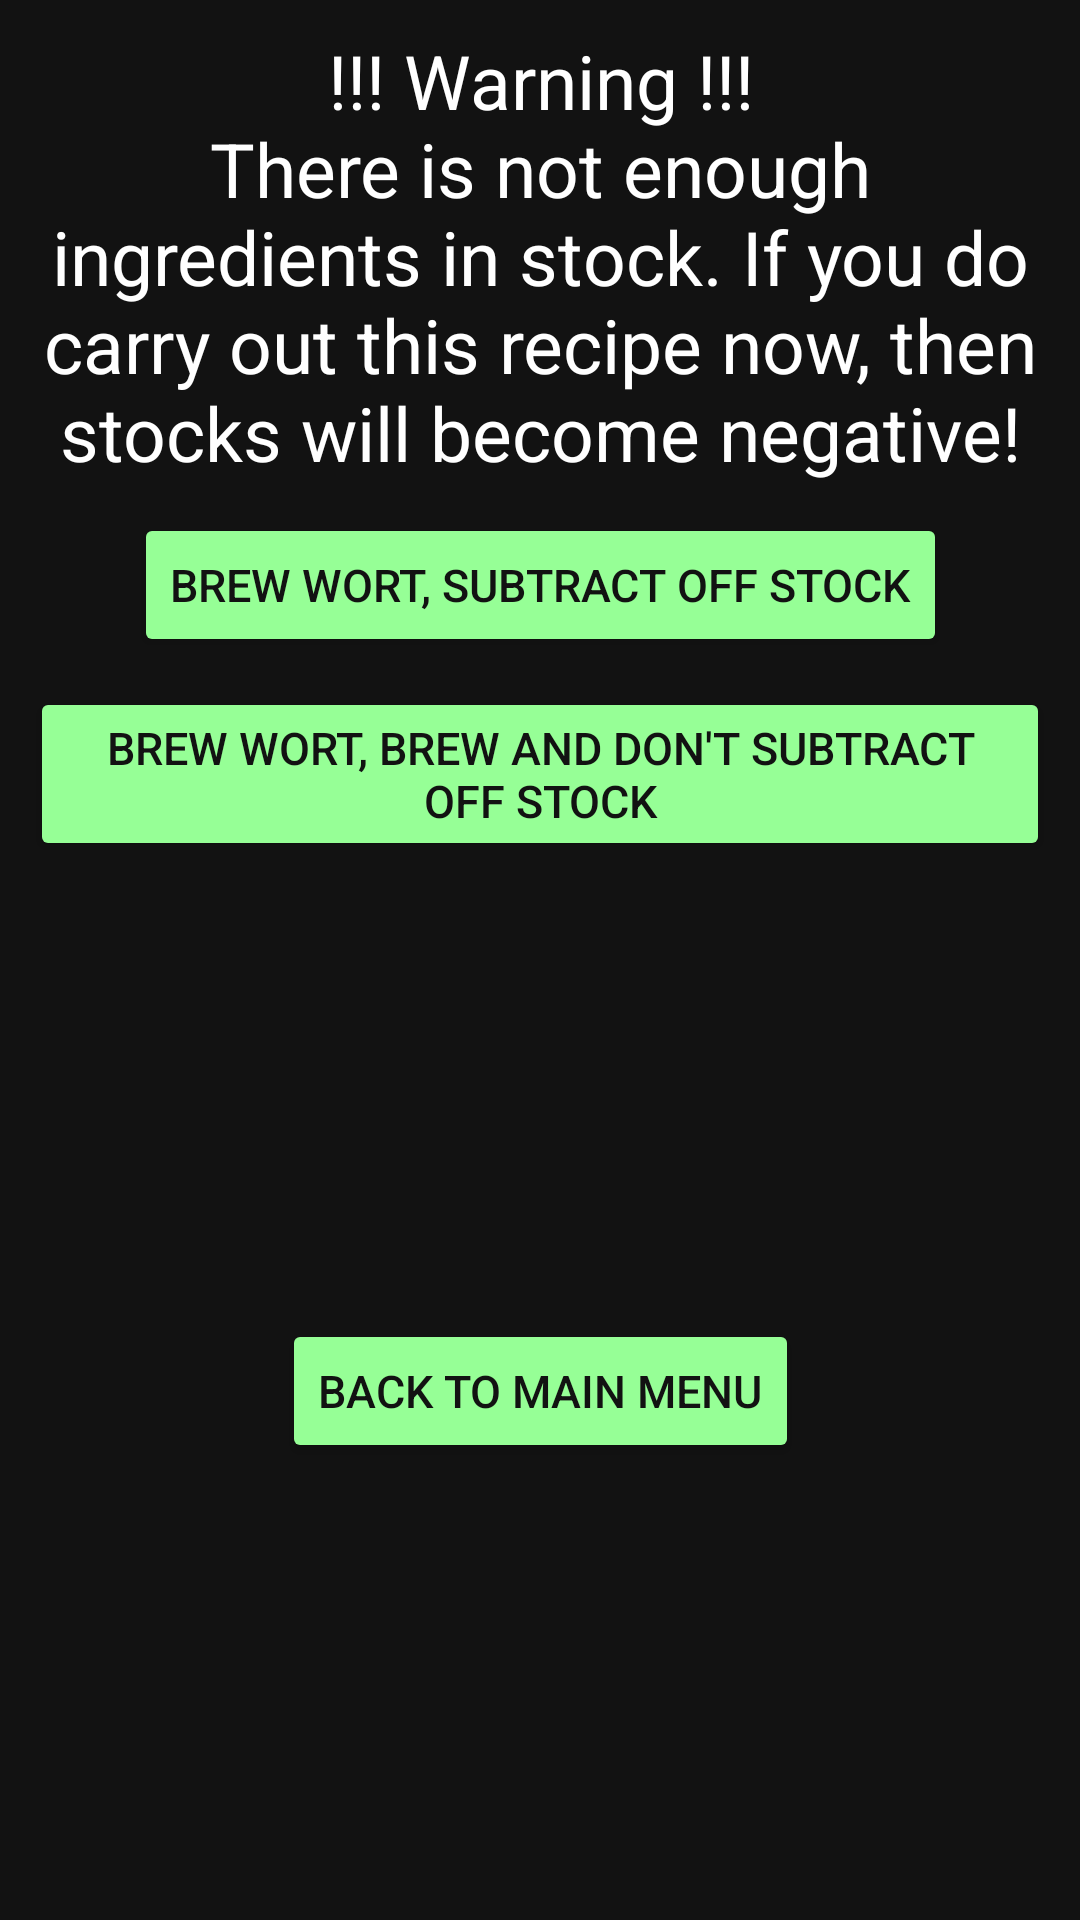

Layout XML and referenced resources for this Android screen:
<!-- AndroidManifest.xml: application theme Theme.Brauport -->
<!-- res/layout/fragment_dialog_question.xml -->
<?xml version="1.0" encoding="utf-8"?>
<androidx.constraintlayout.widget.ConstraintLayout xmlns:android="http://schemas.android.com/apk/res/android"
    xmlns:app="http://schemas.android.com/apk/res-auto"
    xmlns:tools="http://schemas.android.com/tools"
    android:layout_width="match_parent"
    android:layout_height="wrap_content"
    android:background="@color/appBars_color"
    android:padding="10dp"
    tools:context=".ui.dialog.DialogQuestionFragment">

    <TextView
        android:id="@+id/item_text"
        android:layout_width="match_parent"
        android:layout_height="wrap_content"
        android:text="@string/warning_text"
        android:textAlignment="center"
        android:textColor="@color/white"
        android:textSize="25sp"
        app:layout_constraintEnd_toEndOf="parent"
        app:layout_constraintStart_toStartOf="parent"
        app:layout_constraintTop_toTopOf="parent">

    </TextView>

    <Button
        android:id="@+id/with_button"
        style="@style/ButtonTheme"
        android:layout_width="wrap_content"
        android:layout_height="wrap_content"
        android:layout_marginTop="10dp"
        android:text="@string/brew_with_subtracting_stock"
        app:layout_constraintEnd_toEndOf="parent"
        app:layout_constraintStart_toStartOf="parent"
        app:layout_constraintTop_toBottomOf="@+id/item_text" />

    <Button
        android:id="@+id/without_button"
        style="@style/ButtonTheme"
        android:layout_width="wrap_content"
        android:layout_height="wrap_content"
        android:layout_marginTop="10dp"
        android:text="@string/brew_without_subtracting_stock"
        app:layout_constraintEnd_toEndOf="parent"
        app:layout_constraintStart_toStartOf="parent"
        app:layout_constraintTop_toBottomOf="@+id/with_button" />

    <Button
        android:id="@+id/back_button"
        style="@style/ButtonTheme"
        android:layout_width="wrap_content"
        android:layout_height="48dp"
        android:layout_marginTop="10dp"
        android:text="@string/back_to_main_menu_text"
        app:layout_constraintBottom_toBottomOf="parent"
        app:layout_constraintEnd_toEndOf="parent"
        app:layout_constraintStart_toStartOf="parent"
        app:layout_constraintTop_toBottomOf="@+id/without_button" />

</androidx.constraintlayout.widget.ConstraintLayout>
<!-- resources referenced by this layout -->
<resources>
  <color name="appBars_color">#121212</color>
  <color name="white">#FFFFFFFF</color>
  <string name="back_to_main_menu_text">Back to Main Menu</string>
  <string name="brew_with_subtracting_stock">Brew wort, subtract off stock</string>
  <string name="brew_without_subtracting_stock">Brew wort, brew and don\'t subtract off stock</string>
  <string name="warning_text">!!! Warning !!!\nThere is not enough ingredients in stock. If you do carry out this recipe now, then stocks will become negative!</string>
  <style name="ButtonTheme" parent="ThemeOverlay.Material3.Button">
          <item name="android:textColor">@color/appBars_color</item>
          <item name="backgroundTint">@color/button_color</item>
          <item name="android:textSize">15sp</item>
          <item name="iconTint">@color/appBars_color</item>
          <item name="cornerRadius">20dp</item>
      </style>
  <style name="Theme.Brauport" parent="Theme.MaterialComponents.Light.NoActionBar">
          <item name="colorPrimary">@color/appBars_color</item>
          <item name="colorPrimaryVariant">@color/appBars_color</item>
          <item name="colorOnPrimary">@color/black</item>
          <item name="colorSecondary">@color/teal_200</item>
          <item name="colorSecondaryVariant">@color/teal_700</item>
          <item name="colorOnSecondary">@color/black</item>
          <item name="android:forceDarkAllowed" tools:targetApi="q">false</item>
          <item name="android:statusBarColor" tools:targetApi="l">?attr/colorPrimaryVariant</item>
      </style>
  <color name="button_color">#96FF96</color>
  <color name="black">#FF000000</color>
  <color name="teal_200">#FF03DAC5</color>
  <color name="teal_700">#FF018786</color>
</resources>
